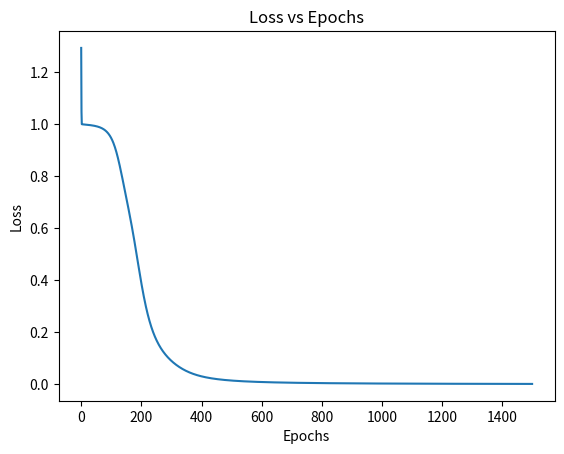

Python code for this plot:
import numpy as np
import matplotlib.pyplot as plt

class NeuralNetwork:
    def __init__(self, x, y):
        self.input      = x                                         # X input
        self.weights1   = np.random.rand(self.input.shape[1],4)     # Random starting weights
        self.weights2   = np.random.rand(4,1)                       # Random starting weights
        self.y          = y                                         # Y output
        self.output     = np.zeros(y.shape)                         # Output

    def sigmoid(self, x):
        return 1/(1+np.exp(-x))                                     # Activation function

    def sigmoid_derivative(self, x):
        return x * (1 - x)                                          # Derivative of sigmoid function

    
    def feedforward(self):
        self.layer1 = self.sigmoid(np.dot(self.input, self.weights1))       # Calculate layer 1
        self.output = self.sigmoid(np.dot(self.layer1, self.weights2))      # Calculate output

    def backprop(self):
        # application of the chain rule to find derivative of the loss function with respect to weights2 and weights1
        d_weights2 = np.dot(self.layer1.T, (2*(self.y - self.output) * self.sigmoid_derivative(self.output))) 
        d_weights1 = np.dot(self.input.T,  (np.dot(2*(self.y - self.output) * self.sigmoid_derivative(self.output), self.weights2.T) * self.sigmoid_derivative(self.layer1)))

        # update the weights with the derivative (slope) of the loss function
        self.weights1 += d_weights1
        self.weights2 += d_weights2

    def loss(self):
        return np.sum((self.y - self.output)**2)

    def predict(self, x):
        layer1 = self.sigmoid(np.dot(x, self.weights1))
        output = self.sigmoid(np.dot(layer1, self.weights2))
        return output

if __name__ == "__main__":
    X = np.array([[0,0,1],
                  [0,1,1],
                  [1,0,1],
                  [1,1,1]])
    y = np.array([[0],[1],[1],[0]])
    nn = NeuralNetwork(X,y)
    loss = []


    for i in range(1500):
        nn.feedforward()
        nn.backprop()
        loss.append(nn.loss())
    print(nn.output)

    plt.plot(loss)
    plt.xlabel("Epochs")
    plt.ylabel("Loss")
    plt.title("Loss vs Epochs")
    plt.show()
